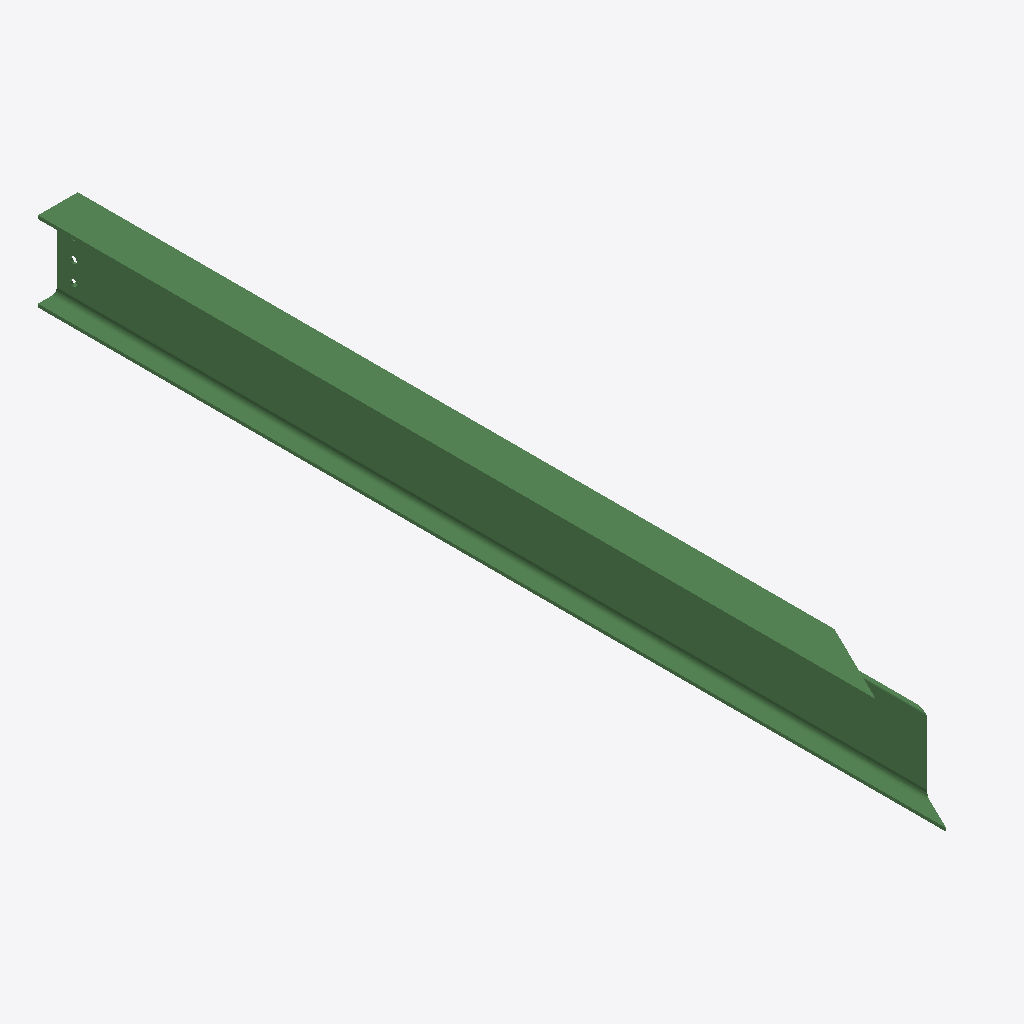
Isometric view of an IFC building model (IFC-SPF (STEP), schema IFC2X3, length unit millimetre), seen from the south-west, elements coloured by IFC class: 1 beam (green).
Extent 0.1 m × 2.7 m × 0.2 m (x, y, z). Storeys (1): Undefined at 0.00 m. Elements (1): 1 IfcBeam.

HEADER;
FILE_DESCRIPTION(('ViewDefinition[AISC_Steel_Detailing]','Option [BaseQuantities:Off]','Option [GridExport:On]','Option [Assemblies:Off]','Option [Bolts:On]','Option [Rebars:On]','Option [PourObjects:Off]','Option [Welds:On]','Option [SurfaceTreatments:On]','Option [LocationBy:0]','Option [ViewColors:Off]','Option [SectionedSpine:Off]','[2 more]'),'2;1');
FILE_NAME('b_152_Qty_1.ifc','2026-05-16T11:53:19',('GIOVANNIPC\\gcorrea'),('Structural Designer'),'IFC Database version: Work','Tekla Structures 2020 Service Pack 5, IFC Export','');
FILE_SCHEMA(('IFC2X3'));
ENDSEC;
DATA;
#37=IFCPROJECT('2G7ZFDNE16yBDU14FA92Me',#5,'Proyecto',$,$,$,$,(#11),#36);
#39=IFCSITE('2xvEzEinjBTea80yOTcujY',#5,'Obra',$,$,#38,$,$,.ELEMENT.,$,$,$,$,$);
#41=IFCBUILDING('2nHIddr4rCmPpHHDZ2Z15G',#5,'Undefined',$,$,#40,$,$,.ELEMENT.,$,$,$);
#43=IFCBUILDINGSTOREY('29hdEUCErFze9E_VIAceOd',#5,'Undefined',$,$,#42,$,$,.ELEMENT.,0.0);
#71=IFCBEAM('0_CYO2fCz9Y95ot9X70SMX',#44,'BEAM','IPE240','IPE240',#47,#70,'ID3e322602-a4cf-4988-9172-dc984701c5a1');
ENDSEC;
